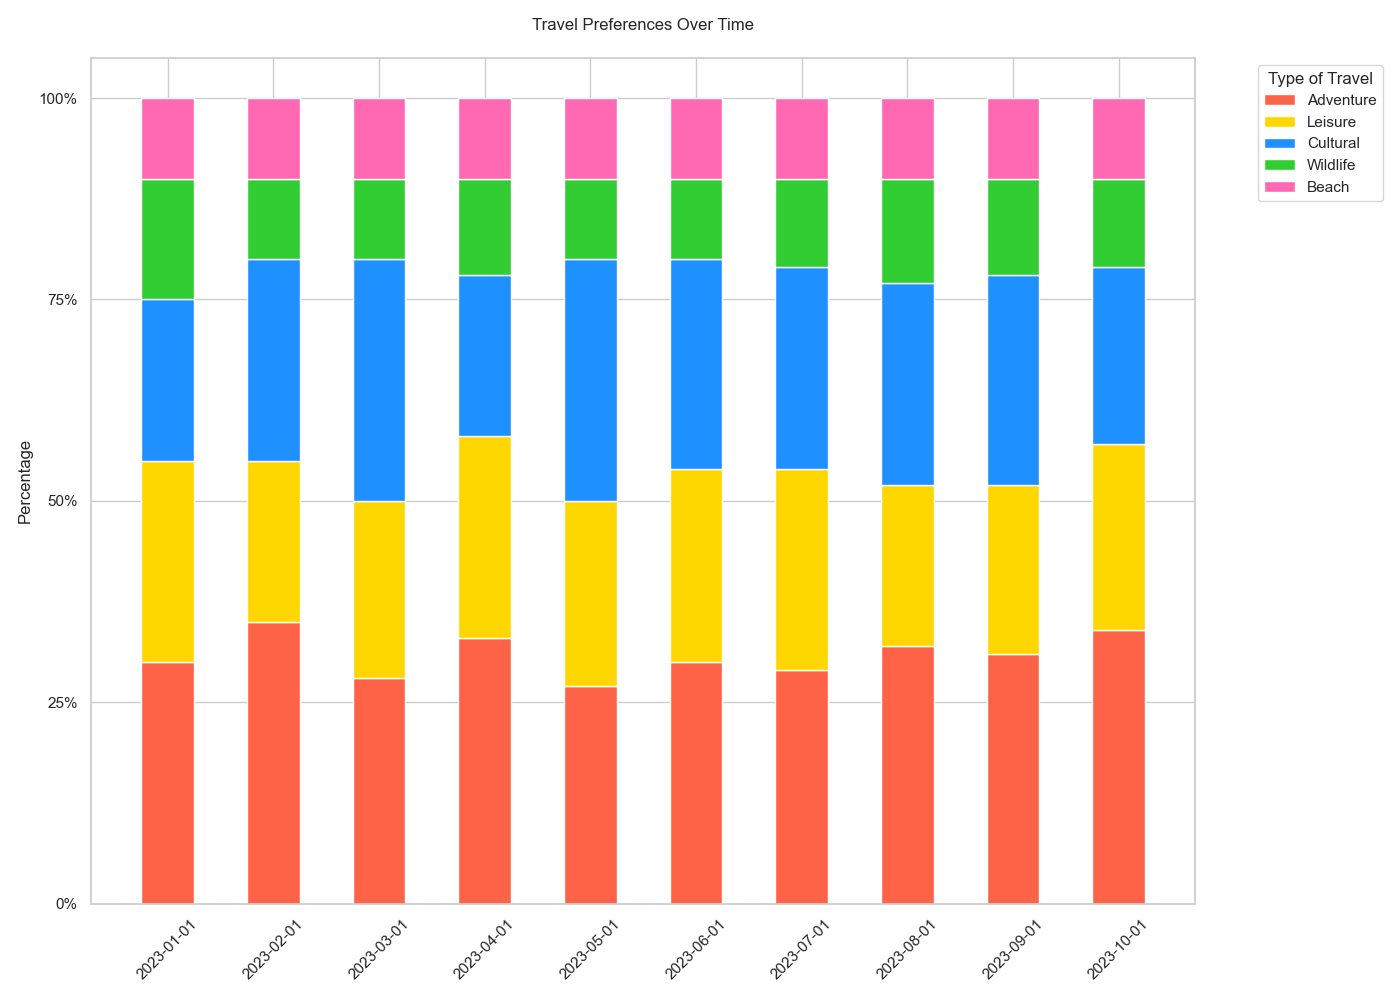

The table this chart was drawn from, first rows:
Date, Adventure, Leisure, Cultural, Wildlife, Beach
2023-01-01, 30%, 25%, 20%, 15%, 10%
2023-02-01, 35%, 20%, 25%, 10%, 10%
2023-03-01, 28%, 22%, 30%, 10%, 10%
2023-04-01, 33%, 25%, 20%, 12%, 10%
2023-05-01, 27%, 23%, 30%, 10%, 10%
2023-06-01, 30%, 24%, 26%, 10%, 10%
2023-07-01, 29%, 25%, 25%, 11%, 10%
2023-08-01, 32%, 20%, 25%, 13%, 10%
2023-09-01, 31%, 21%, 26%, 12%, 10%
2023-10-01, 34%, 23%, 22%, 11%, 10%
